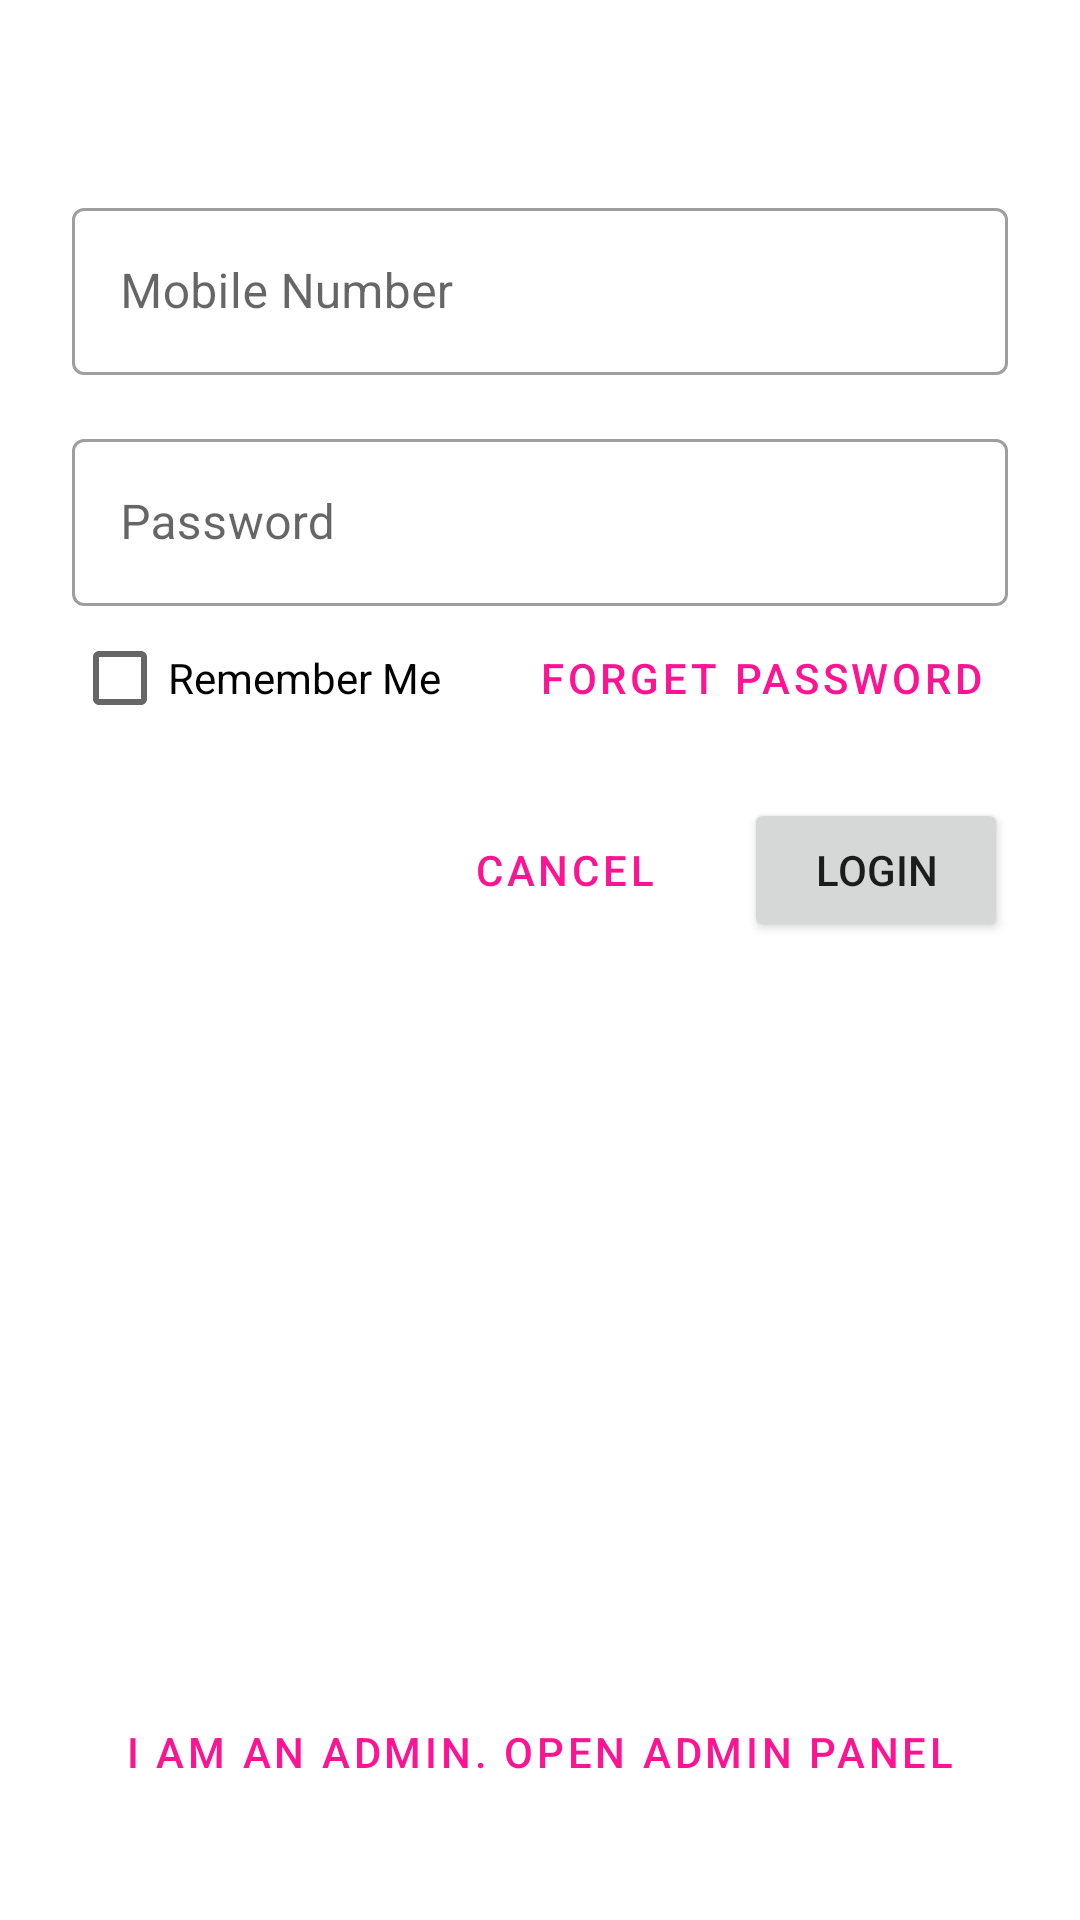

Here is an Android app screen rendered from its layout file. Give the layout XML and the strings, colors and styles it references.
<!-- AndroidManifest.xml: application theme Theme.ECommercepijush -->
<!-- res/layout/fragment_login.xml -->
<?xml version="1.0" encoding="utf-8"?>
<layout xmlns:android="http://schemas.android.com/apk/res/android"
    xmlns:app="http://schemas.android.com/apk/res-auto">

    <data>

    </data>

    <androidx.constraintlayout.widget.ConstraintLayout
        android:layout_width="match_parent"
        android:layout_height="match_parent">

        <com.google.android.material.textfield.TextInputLayout
            android:id="@+id/lyt_username"
            style="@style/Widget.MaterialComponents.TextInputLayout.OutlinedBox"
            android:layout_width="0dp"
            android:layout_height="wrap_content"
            android:layout_marginStart="24dp"
            android:layout_marginTop="32dp"
            android:layout_marginEnd="24dp"
            app:layout_constraintEnd_toEndOf="parent"
            app:layout_constraintStart_toStartOf="parent"
            app:layout_constraintTop_toBottomOf="@+id/app_logo_header">

            <com.google.android.material.textfield.TextInputEditText
                android:id="@+id/edt_username"
                android:layout_width="match_parent"
                android:layout_height="wrap_content"
                android:hint="Mobile Number" />
        </com.google.android.material.textfield.TextInputLayout>

        <com.google.android.material.textfield.TextInputLayout
            android:id="@+id/lyt_password"
            style="@style/Widget.MaterialComponents.TextInputLayout.OutlinedBox"
            android:layout_width="match_parent"
            android:layout_height="wrap_content"
            android:layout_marginStart="24dp"
            android:layout_marginTop="16dp"
            android:layout_marginEnd="24dp"
            app:layout_constraintEnd_toEndOf="@+id/lyt_username"
            app:layout_constraintStart_toStartOf="@+id/lyt_username"
            app:layout_constraintTop_toBottomOf="@+id/lyt_username">

            <com.google.android.material.textfield.TextInputEditText
                android:id="@+id/edt_password"
                android:layout_width="match_parent"
                android:layout_height="wrap_content"
                android:hint="@string/password" />
        </com.google.android.material.textfield.TextInputLayout>

        <CheckBox
            android:id="@+id/chk_remember_me"
            android:layout_width="wrap_content"
            android:layout_height="wrap_content"
            android:text="@string/remember_me"
            app:layout_constraintStart_toStartOf="@+id/lyt_password"
            app:layout_constraintTop_toBottomOf="@+id/lyt_password" />

        <Button
            android:id="@+id/btn_login"
            android:layout_width="wrap_content"
            android:layout_height="wrap_content"
            android:layout_marginTop="16dp"
            android:text="@string/login"
            app:layout_constraintEnd_toEndOf="@+id/lyt_password"
            app:layout_constraintTop_toBottomOf="@+id/btn_forget_password" />

        <Button
            android:id="@+id/btn_forget_password"
            style="@style/Widget.MaterialComponents.Button.TextButton"
            android:layout_width="wrap_content"
            android:layout_height="wrap_content"
            android:text="@string/forget_password"
            app:layout_constraintEnd_toEndOf="@+id/lyt_password"
            app:layout_constraintTop_toBottomOf="@+id/lyt_password" />

        <Button
            android:id="@+id/btn_cancel"
            style="@style/Widget.MaterialComponents.Button.TextButton"
            android:layout_width="wrap_content"
            android:layout_height="wrap_content"
            android:layout_marginEnd="16dp"
            android:text="@android:string/cancel"
            app:layout_constraintBottom_toBottomOf="@+id/btn_login"
            app:layout_constraintEnd_toStartOf="@+id/btn_login"
            app:layout_constraintTop_toTopOf="@+id/btn_login" />

        <ImageView
            android:id="@+id/app_logo_header"
            android:layout_width="0dp"
            android:layout_height="wrap_content"
            android:layout_marginStart="16dp"
            android:layout_marginTop="32dp"
            android:layout_marginEnd="16dp"
            android:adjustViewBounds="true"
            android:contentDescription="@string/app_logo"
            android:scaleType="centerInside"
            android:src="@drawable/applogo"
            app:layout_constraintEnd_toEndOf="parent"
            app:layout_constraintHorizontal_bias="0.0"
            app:layout_constraintStart_toStartOf="parent"
            app:layout_constraintTop_toTopOf="parent" />

        <Button
            android:id="@+id/btn_admin_panel"
            style="@style/Widget.MaterialComponents.Button.TextButton"
            android:layout_width="wrap_content"
            android:layout_height="wrap_content"
            android:layout_marginBottom="32dp"
            android:text="I am an admin. Open admin panel"
            app:layout_constraintBottom_toBottomOf="parent"
            app:layout_constraintEnd_toEndOf="parent"
            app:layout_constraintStart_toStartOf="parent" />

    </androidx.constraintlayout.widget.ConstraintLayout>
</layout>
<!-- resources referenced by this layout -->
<resources>
  <string name="app_logo">App Logo</string>
  <string name="forget_password">Forget  Password</string>
  <string name="login">Login</string>
  <string name="password">Password</string>
  <string name="remember_me">Remember Me</string>
  <style name="Theme.ECommercepijush" parent="Theme.MaterialComponents.DayNight.NoActionBar">
          
          <item name="colorPrimary">@color/pink_500</item>
          <item name="colorPrimaryVariant">@color/pink_700</item>
          <item name="colorOnPrimary">@color/white</item>
          
          <item name="colorSecondary">@color/teal_200</item>
          <item name="colorSecondaryVariant">@color/teal_700</item>
          <item name="colorOnSecondary">@color/black</item>
          
          <item name="android:statusBarColor" tools:targetApi="l">@color/pink_500</item>
          
      </style>
  <color name="pink_500">#fe1493</color>
  <color name="pink_700">#BF007A</color>
  <color name="white">#FFFFFFFF</color>
  <color name="teal_200">#FF03DAC5</color>
  <color name="teal_700">#FF018786</color>
  <color name="black">#FF000000</color>
</resources>
